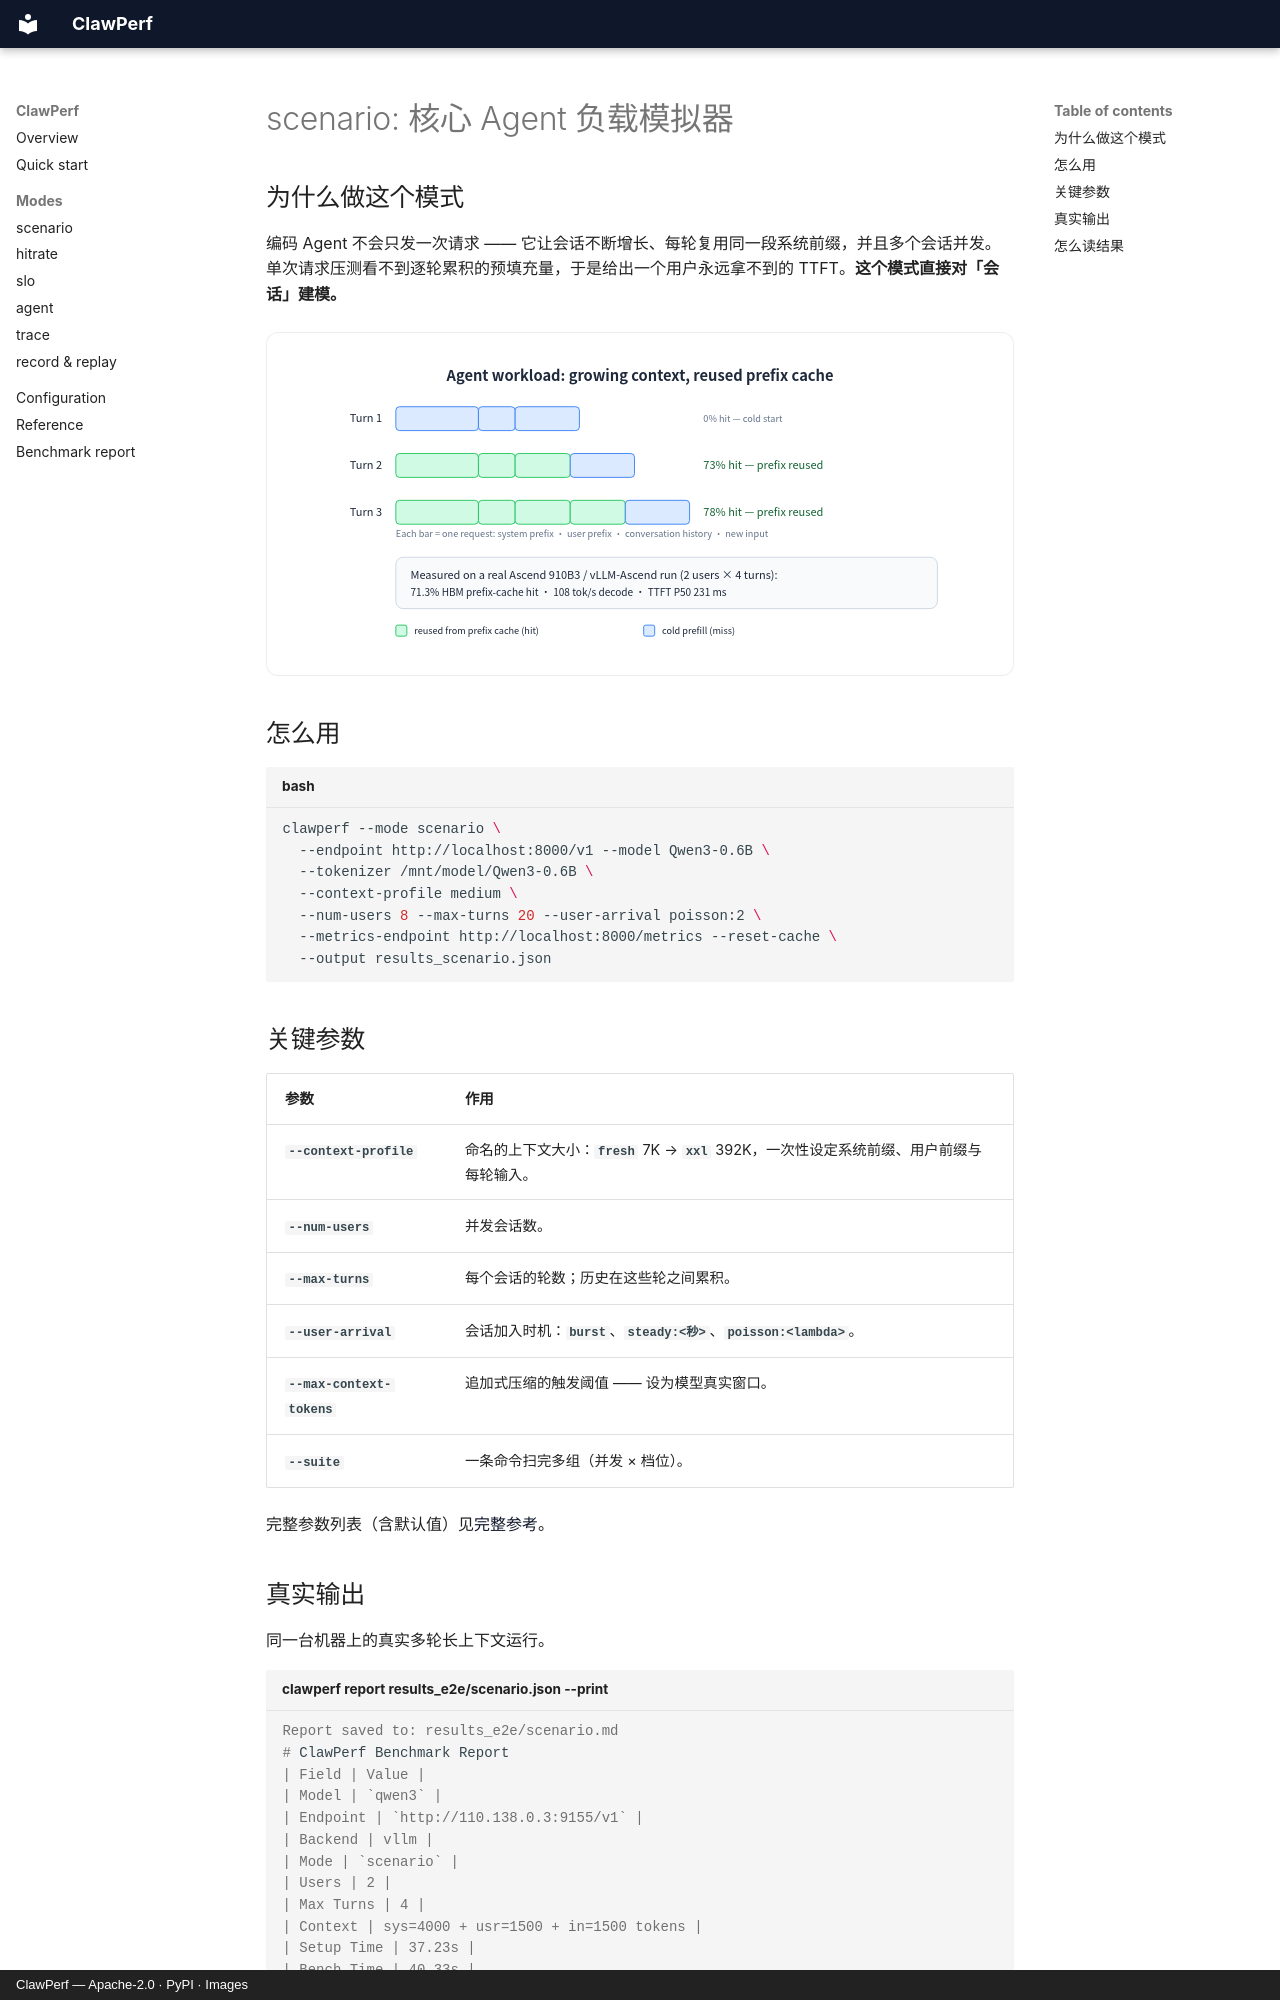

repository: ucm-system/ClawPerf · page: modes/scenario.zh/index.html · generator: mkdocs · copyright: ClawPerf — Apache-2.0 · PyPI · Images

---
description: 核心 Agent 负载模拟器 — ClawPerf scenario mode.
---

# scenario: 核心 Agent 负载模拟器

## 为什么做这个模式

编码 Agent 不会只发一次请求 —— 它让会话不断增长、每轮复用同一段系统前缀，并且多个会话并发。单次请求压测看不到逐轮累积的预填充量，于是给出一个用户永远拿不到的 TTFT。**这个模式直接对「会话」建模。**

![每一轮都复用了上一轮已预填充的内容：系统前缀、用户前缀与会话历史；只有最新输入需要冷预填充。](../assets/workload.svg)

## 怎么用

```bash title="bash"
clawperf --mode scenario \
  --endpoint http://localhost:8000/v1 --model Qwen3-0.6B \
  --tokenizer /mnt/model/Qwen3-0.6B \
  --context-profile medium \
  --num-users 8 --max-turns 20 --user-arrival poisson:2 \
  --metrics-endpoint http://localhost:8000/metrics --reset-cache \
  --output results_scenario.json
```

## 关键参数

| 参数 | 作用 |
|---|---|
| `--context-profile` | 命名的上下文大小：`fresh` 7K → `xxl` 392K，一次性设定系统前缀、用户前缀与每轮输入。 |
| `--num-users` | 并发会话数。 |
| `--max-turns` | 每个会话的轮数；历史在这些轮之间累积。 |
| `--user-arrival` | 会话加入时机：`burst`、`steady:<秒>`、`poisson:<lambda>`。 |
| `--max-context-tokens` | 追加式压缩的触发阈值 —— 设为模型真实窗口。 |
| `--suite` | 一条命令扫完多组（并发 × 档位）。 |

完整参数列表（含默认值）见[完整参考](../reference.zh.md#params)。
